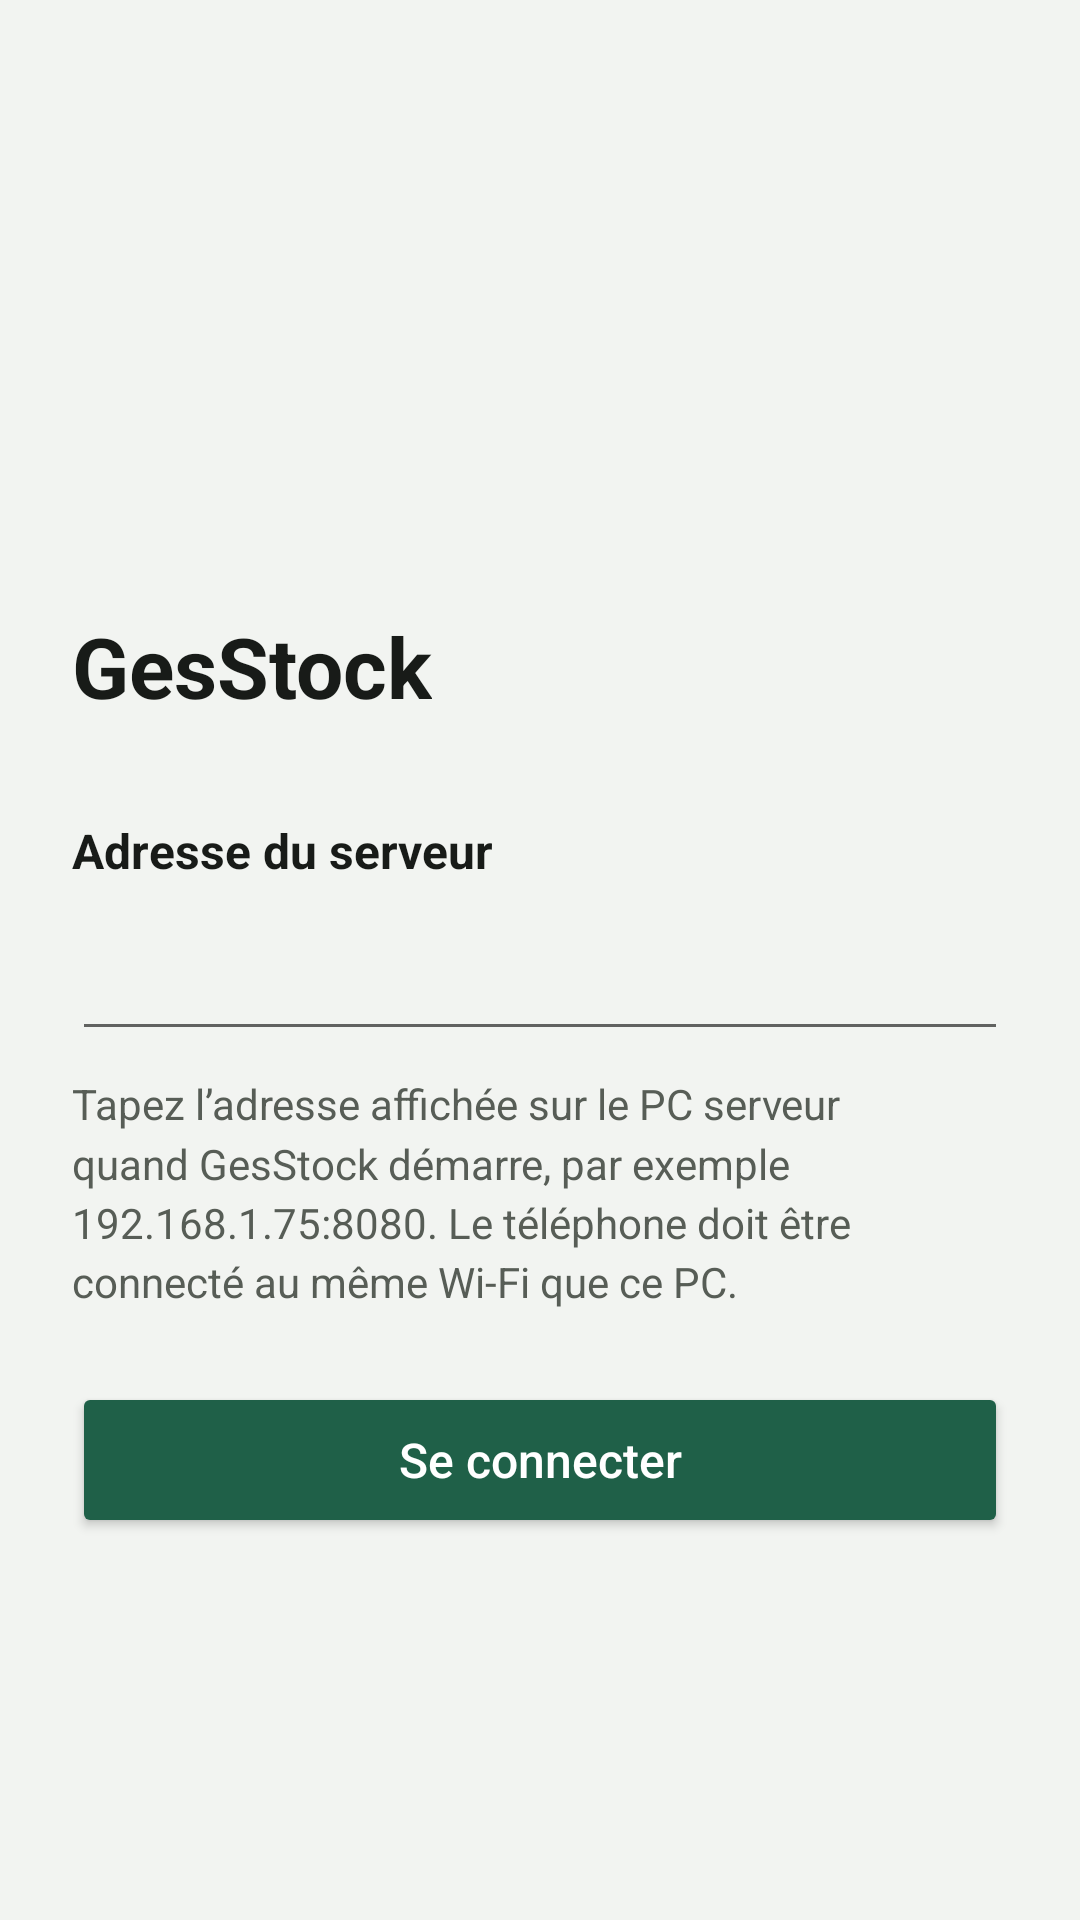

Android layout source for this screen:
<!-- AndroidManifest.xml: activity theme Theme.GesStock.Reglage -->
<!-- res/layout/activity_adresse.xml -->
<?xml version="1.0" encoding="utf-8"?>
<ScrollView xmlns:android="http://schemas.android.com/apk/res/android"
    android:id="@+id/racine"
    android:layout_width="match_parent"
    android:layout_height="match_parent"
    android:fillViewport="true">

    <LinearLayout
        android:layout_width="match_parent"
        android:layout_height="wrap_content"
        android:gravity="center_vertical"
        android:orientation="vertical"
        android:padding="24dp">

        <ImageView
            android:layout_width="64dp"
            android:layout_height="64dp"
            android:importantForAccessibility="no"
            android:src="@mipmap/ic_launcher" />

        <TextView
            android:layout_width="wrap_content"
            android:layout_height="wrap_content"
            android:layout_marginTop="12dp"
            android:text="@string/app_name"
            android:textColor="@color/texte"
            android:textSize="28sp"
            android:textStyle="bold" />

        <TextView
            android:id="@+id/etiquette"
            android:layout_width="wrap_content"
            android:layout_height="wrap_content"
            android:layout_marginTop="32dp"
            android:labelFor="@id/adresse"
            android:text="@string/adresse_titre"
            android:textColor="@color/texte"
            android:textSize="16sp"
            android:textStyle="bold" />

        <EditText
            android:id="@+id/adresse"
            android:layout_width="match_parent"
            android:layout_height="wrap_content"
            android:layout_marginTop="4dp"
            android:imeOptions="actionGo"
            android:importantForAutofill="no"
            android:inputType="textUri"
            android:minHeight="52dp"
            android:singleLine="true"
            android:textColor="@color/texte"
            android:textSize="18sp" />

        <TextView
            android:layout_width="wrap_content"
            android:layout_height="wrap_content"
            android:layout_marginTop="8dp"
            android:lineSpacingMultiplier="1.2"
            android:text="@string/adresse_aide"
            android:textColor="@color/texte_doux"
            android:textSize="14sp" />

        <Button
            android:id="@+id/connecter"
            android:layout_width="match_parent"
            android:layout_height="wrap_content"
            android:layout_marginTop="24dp"
            android:backgroundTint="@color/vert"
            android:minHeight="52dp"
            android:text="@string/adresse_connecter"
            android:textAllCaps="false"
            android:textColor="@color/blanc"
            android:textSize="16sp" />

        <ProgressBar
            android:id="@+id/attente"
            android:layout_width="32dp"
            android:layout_height="32dp"
            android:layout_gravity="center_horizontal"
            android:layout_marginTop="16dp"
            android:indeterminateTint="@color/vert"
            android:visibility="gone" />

        <TextView
            android:id="@+id/message"
            android:layout_width="wrap_content"
            android:layout_height="wrap_content"
            android:layout_marginTop="16dp"
            android:accessibilityLiveRegion="polite"
            android:lineSpacingMultiplier="1.2"
            android:textColor="@color/texte"
            android:textSize="15sp"
            android:visibility="gone" />

        <Button
            android:id="@+id/enregistrer_quand_meme"
            style="?android:attr/borderlessButtonStyle"
            android:layout_width="match_parent"
            android:layout_height="wrap_content"
            android:layout_marginTop="8dp"
            android:minHeight="52dp"
            android:text="@string/adresse_enregistrer_quand_meme"
            android:textAllCaps="false"
            android:textColor="@color/vert"
            android:textSize="16sp"
            android:visibility="gone" />
    </LinearLayout>
</ScrollView>
<!-- resources referenced by this layout -->
<resources>
  <color name="blanc">#FFFFFF</color>
  <color name="texte">#181B18</color>
  <color name="texte_doux">#575D56</color>
  <color name="vert">#1F6048</color>
  <string name="adresse_aide">Tapez l’adresse affichée sur le PC serveur quand GesStock démarre, par exemple 192.168.1.75:8080. Le téléphone doit être connecté au même Wi-Fi que ce PC.</string>
  <string name="adresse_connecter">Se connecter</string>
  <string name="adresse_enregistrer_quand_meme">Enregistrer quand même</string>
  <string name="adresse_titre">Adresse du serveur</string>
  <string name="app_name">GesStock</string>
  <style name="Theme.GesStock.Reglage">
          <item name="android:windowBackground">@color/fond</item>
          <item name="android:statusBarColor">@color/fond</item>
      </style>
  <color name="fond">#F2F4F1</color>
</resources>
